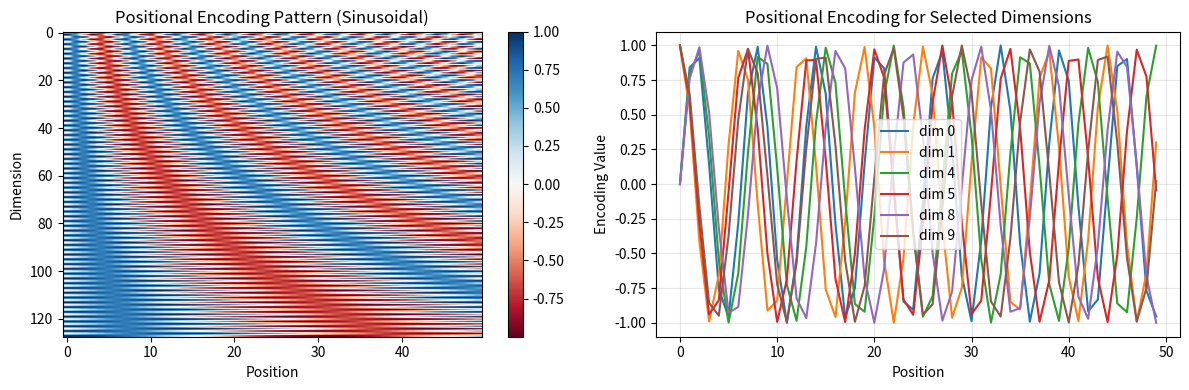
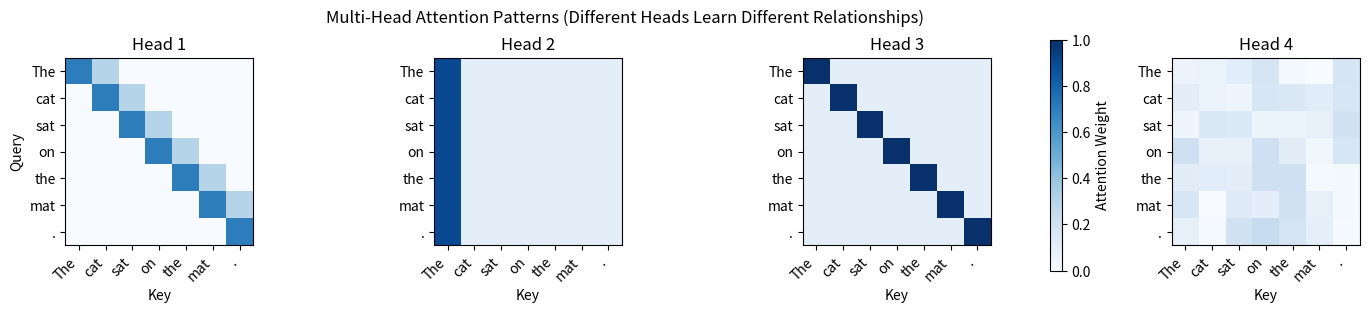

The matplotlib source for these figures, in order:
"""
Implementation of the Transformer architecture from "Attention Is All You Need" (Vaswani et al., 2017)
Python 3.11 compatible implementation with detailed explanations and visualizations
"""

import numpy as np
import matplotlib.pyplot as plt
from typing import Optional, Tuple
import math
from dataclasses import dataclass

# Set random seed for reproducibility
np.random.seed(42)

@dataclass
class TransformerConfig:
    """Configuration for Transformer model matching paper specifications"""
    d_model: int = 512  # Model dimension
    n_heads: int = 8    # Number of attention heads
    n_layers: int = 6   # Number of encoder/decoder layers
    d_ff: int = 2048    # Feed-forward dimension
    max_seq_len: int = 100  # Maximum sequence length
    dropout: float = 0.1    # Dropout rate
    vocab_size: int = 10000  # Vocabulary size


class MultiHeadAttention:
    """
    Multi-Head Attention mechanism as described in Section 3.2.2
    Equation: MultiHead(Q,K,V) = Concat(head_1,...,head_h)W^O
    where head_i = Attention(QW_i^Q, KW_i^K, VW_i^V)
    """
    
    def __init__(self, config: TransformerConfig):
        self.config = config
        self.d_k = config.d_model // config.n_heads  # 64 in the paper
        self.d_v = config.d_model // config.n_heads  # 64 in the paper
        
        # Initialize projection matrices
        self.W_q = self._init_weight(config.d_model, config.d_model)
        self.W_k = self._init_weight(config.d_model, config.d_model)
        self.W_v = self._init_weight(config.d_model, config.d_model)
        self.W_o = self._init_weight(config.d_model, config.d_model)
        
    def _init_weight(self, din, dout):
        """Xavier initialization"""
        return np.random.randn(din, dout) * np.sqrt(2.0 / (din + dout))
    
    def scaled_dot_product_attention(self, Q, K, V, mask=None):
        """
        Scaled Dot-Product Attention (Section 3.2.1)
        Attention(Q,K,V) = softmax(QK^T / sqrt(d_k))V
        """
        d_k = Q.shape[-1]
        
        # Compute attention scores
        # For 4D tensors (batch, heads, seq_len, d_k), transpose last two dims
        K_transposed = np.swapaxes(K, -2, -1)
        scores = np.matmul(Q, K_transposed) / np.sqrt(d_k)
        
        # Apply mask if provided (for decoder self-attention)
        if mask is not None:
            scores = np.where(mask == 0, -1e9, scores)
        
        # Apply softmax
        attention_weights = self.softmax(scores)
        
        # Apply attention to values
        output = np.matmul(attention_weights, V)
        
        return output, attention_weights
    
    def softmax(self, x):
        """Stable softmax implementation"""
        exp_x = np.exp(x - np.max(x, axis=-1, keepdims=True))
        return exp_x / np.sum(exp_x, axis=-1, keepdims=True)
    
    def forward(self, query, key, value, mask=None):
        """
        Forward pass of multi-head attention
        """
        batch_size = query.shape[0]
        seq_len_q = query.shape[1]
        seq_len_k = key.shape[1]
        seq_len_v = value.shape[1]
        
        # Linear projections in batch from d_model => h x d_k
        Q = np.matmul(query, self.W_q).reshape(batch_size, seq_len_q, self.config.n_heads, self.d_k)
        K = np.matmul(key, self.W_k).reshape(batch_size, seq_len_k, self.config.n_heads, self.d_k)
        V = np.matmul(value, self.W_v).reshape(batch_size, seq_len_v, self.config.n_heads, self.d_v)
        
        # Transpose for attention: (batch, n_heads, seq_len, d_k)
        Q = Q.transpose(0, 2, 1, 3)
        K = K.transpose(0, 2, 1, 3)
        V = V.transpose(0, 2, 1, 3)
        
        # Apply attention
        attention_output, attention_weights = self.scaled_dot_product_attention(Q, K, V, mask)
        
        # Concatenate heads
        attention_output = attention_output.transpose(0, 2, 1, 3).reshape(
            batch_size, seq_len_q, self.config.d_model
        )
        
        # Final linear projection
        output = np.matmul(attention_output, self.W_o)
        
        return output, attention_weights


class PositionalEncoding:
    """
    Positional Encoding as described in Section 3.5
    PE(pos,2i) = sin(pos/10000^(2i/d_model))
    PE(pos,2i+1) = cos(pos/10000^(2i/d_model))
    """
    
    def __init__(self, config: TransformerConfig):
        self.config = config
        self.encoding = self._create_encoding()
    
    def _create_encoding(self):
        """Generate positional encoding matrix"""
        pe = np.zeros((self.config.max_seq_len, self.config.d_model))
        position = np.arange(0, self.config.max_seq_len).reshape(-1, 1)
        
        # Create div_term for the sinusoidal pattern
        div_term = np.exp(np.arange(0, self.config.d_model, 2) * 
                         -(np.log(10000.0) / self.config.d_model))
        
        # Apply sin to even indices
        pe[:, 0::2] = np.sin(position * div_term)
        # Apply cos to odd indices
        pe[:, 1::2] = np.cos(position * div_term)
        
        return pe
    
    def forward(self, x):
        """Add positional encoding to input embeddings"""
        seq_len = x.shape[1]
        return x + self.encoding[:seq_len, :]


class FeedForward:
    """
    Position-wise Feed-Forward Network (Section 3.3)
    FFN(x) = max(0, xW1 + b1)W2 + b2
    """
    
    def __init__(self, config: TransformerConfig):
        self.config = config
        self.W1 = np.random.randn(config.d_model, config.d_ff) * 0.02
        self.b1 = np.zeros(config.d_ff)
        self.W2 = np.random.randn(config.d_ff, config.d_model) * 0.02
        self.b2 = np.zeros(config.d_model)
    
    def forward(self, x):
        """Forward pass with ReLU activation"""
        # First linear transformation
        hidden = np.matmul(x, self.W1) + self.b1
        # ReLU activation
        hidden = np.maximum(0, hidden)
        # Second linear transformation
        output = np.matmul(hidden, self.W2) + self.b2
        return output


class LayerNorm:
    """Layer Normalization"""
    
    def __init__(self, d_model, eps=1e-6):
        self.eps = eps
        self.gamma = np.ones(d_model)
        self.beta = np.zeros(d_model)
    
    def forward(self, x):
        mean = np.mean(x, axis=-1, keepdims=True)
        std = np.std(x, axis=-1, keepdims=True)
        return self.gamma * (x - mean) / (std + self.eps) + self.beta


class TransformerBlock:
    """Single Transformer encoder/decoder block"""
    
    def __init__(self, config: TransformerConfig, is_decoder=False):
        self.config = config
        self.is_decoder = is_decoder
        
        self.attention = MultiHeadAttention(config)
        self.norm1 = LayerNorm(config.d_model)
        self.feed_forward = FeedForward(config)
        self.norm2 = LayerNorm(config.d_model)
        
        if is_decoder:
            self.cross_attention = MultiHeadAttention(config)
            self.norm3 = LayerNorm(config.d_model)
    
    def forward(self, x, encoder_output=None, self_mask=None, cross_mask=None):
        # Self-attention with residual connection and layer norm
        attn_output, attn_weights = self.attention.forward(x, x, x, self_mask)
        x = self.norm1.forward(x + attn_output)
        
        # Cross-attention for decoder
        if self.is_decoder and encoder_output is not None:
            cross_attn_output, _ = self.cross_attention.forward(
                x, encoder_output, encoder_output, cross_mask
            )
            x = self.norm3.forward(x + cross_attn_output)
        
        # Feed-forward with residual connection and layer norm
        ff_output = self.feed_forward.forward(x)
        x = self.norm2.forward(x + ff_output)
        
        return x, attn_weights


class Transformer:
    """Complete Transformer model"""
    
    def __init__(self, config: TransformerConfig):
        self.config = config
        self.positional_encoding = PositionalEncoding(config)
        
        # Encoder stack
        self.encoder_layers = [
            TransformerBlock(config, is_decoder=False) 
            for _ in range(config.n_layers)
        ]
        
        # Decoder stack
        self.decoder_layers = [
            TransformerBlock(config, is_decoder=True) 
            for _ in range(config.n_layers)
        ]
        
        # Embeddings (shared weights as mentioned in Section 3.4)
        self.embedding = np.random.randn(config.vocab_size, config.d_model) * np.sqrt(config.d_model)
    
    def create_padding_mask(self, seq, pad_idx=0):
        """Create mask for padding tokens"""
        return (seq != pad_idx).astype(np.float32)[:, np.newaxis, np.newaxis, :]
    
    def create_look_ahead_mask(self, size):
        """Create mask for decoder self-attention (triangular mask)"""
        mask = np.triu(np.ones((size, size)), k=1)
        return (mask == 0).astype(np.float32)
    
    def encode(self, src, src_mask=None):
        """Encoder forward pass"""
        # Embedding and positional encoding
        x = self.embedding[src] * np.sqrt(self.config.d_model)
        x = self.positional_encoding.forward(x)
        
        attention_weights = []
        
        # Pass through encoder layers
        for layer in self.encoder_layers:
            x, attn_w = layer.forward(x, self_mask=src_mask)
            attention_weights.append(attn_w)
        
        return x, attention_weights
    
    def decode(self, tgt, encoder_output, tgt_mask=None, src_mask=None):
        """Decoder forward pass"""
        # Embedding and positional encoding
        x = self.embedding[tgt] * np.sqrt(self.config.d_model)
        x = self.positional_encoding.forward(x)
        
        attention_weights = []
        
        # Pass through decoder layers
        for layer in self.decoder_layers:
            x, attn_w = layer.forward(
                x, encoder_output, self_mask=tgt_mask, cross_mask=src_mask
            )
            attention_weights.append(attn_w)
        
        return x, attention_weights


def visualize_attention(attention_weights, tokens, layer_idx=0, head_idx=0):
    """Visualize attention weights for a specific layer and head"""
    plt.figure(figsize=(10, 8))
    
    # Get attention weights for specific layer and head
    weights = attention_weights[layer_idx][0, head_idx, :len(tokens), :len(tokens)]
    
    plt.imshow(weights, cmap='Blues', interpolation='nearest')
    plt.colorbar()
    
    # Set labels
    plt.xticks(range(len(tokens)), tokens, rotation=45, ha='right')
    plt.yticks(range(len(tokens)), tokens)
    
    plt.xlabel('Keys')
    plt.ylabel('Queries')
    plt.title(f'Attention Weights - Layer {layer_idx + 1}, Head {head_idx + 1}')
    plt.tight_layout()
    plt.show()


def demonstrate_transformer():
    """Demonstrate the Transformer with a simple example"""
    print("=" * 60)
    print("TRANSFORMER IMPLEMENTATION DEMONSTRATION")
    print("Based on 'Attention Is All You Need' (Vaswani et al., 2017)")
    print("=" * 60)
    
    # Initialize configuration
    config = TransformerConfig(
        d_model=512,
        n_heads=8,
        n_layers=6,
        d_ff=2048,
        max_seq_len=100,
        vocab_size=1000
    )
    
    # Create model
    model = Transformer(config)
    
    # Create sample input (batch_size=1, seq_len=10)
    src_tokens = np.random.randint(1, 100, (1, 10))
    tgt_tokens = np.random.randint(1, 100, (1, 8))
    
    print(f"\nModel Configuration:")
    print(f"  - Model dimension (d_model): {config.d_model}")
    print(f"  - Number of heads: {config.n_heads}")
    print(f"  - Head dimension (d_k): {config.d_model // config.n_heads}")
    print(f"  - Number of layers: {config.n_layers}")
    print(f"  - Feed-forward dimension: {config.d_ff}")
    
    print(f"\nInput shapes:")
    print(f"  - Source sequence: {src_tokens.shape}")
    print(f"  - Target sequence: {tgt_tokens.shape}")
    
    # Encode
    encoder_output, encoder_attention = model.encode(src_tokens)
    print(f"\nEncoder output shape: {encoder_output.shape}")
    
    # Decode
    decoder_output, decoder_attention = model.decode(
        tgt_tokens, encoder_output
    )
    print(f"Decoder output shape: {decoder_output.shape}")
    
    # Demonstrate attention patterns
    print("\n" + "=" * 60)
    print("KEY OBSERVATIONS FROM THE PAPER:")
    print("=" * 60)
    
    print("\n1. SCALED DOT-PRODUCT ATTENTION:")
    print("   - Attention weights are computed as: softmax(QK^T / sqrt(d_k))")
    print("   - Scaling by sqrt(d_k) prevents gradient vanishing in softmax")
    print(f"   - With d_k={config.d_model // config.n_heads}, scaling factor = {np.sqrt(config.d_model // config.n_heads):.2f}")
    
    print("\n2. MULTI-HEAD ATTENTION:")
    print("   - Allows model to attend to different representation subspaces")
    print("   - Each head has reduced dimension for computational efficiency")
    print(f"   - Total parameters same as single head with full dimension")
    
    print("\n3. POSITIONAL ENCODING:")
    print("   - Uses sinusoidal functions of different frequencies")
    print("   - Allows model to learn relative positions")
    print("   - Can extrapolate to sequence lengths unseen during training")
    
    print("\n4. COMPUTATIONAL COMPLEXITY:")
    print("   - Self-attention: O(n² * d) per layer")
    print("   - RNN: O(n * d²) sequential operations")
    print("   - Transformer enables parallelization across sequence positions")
    
    # Visualize positional encoding
    visualize_positional_encoding(config)
    
    # Visualize attention pattern
    visualize_sample_attention(config)
    
    return model, encoder_attention, decoder_attention


def visualize_positional_encoding(config: TransformerConfig):
    """Visualize the sinusoidal positional encoding patterns"""
    pe = PositionalEncoding(config)
    encoding = pe.encoding[:50, :128]  # First 50 positions, first 128 dimensions
    
    plt.figure(figsize=(12, 4))
    
    # Heatmap of positional encodings
    plt.subplot(1, 2, 1)
    plt.imshow(encoding.T, cmap='RdBu', aspect='auto')
    plt.colorbar()
    plt.xlabel('Position')
    plt.ylabel('Dimension')
    plt.title('Positional Encoding Pattern (Sinusoidal)')
    
    # Line plot for specific dimensions
    plt.subplot(1, 2, 2)
    positions = np.arange(50)
    for i in [0, 1, 4, 5, 8, 9]:  # Plot a few dimensions
        plt.plot(positions, encoding[:, i], label=f'dim {i}')
    plt.xlabel('Position')
    plt.ylabel('Encoding Value')
    plt.title('Positional Encoding for Selected Dimensions')
    plt.legend()
    plt.grid(True, alpha=0.3)
    
    plt.tight_layout()
    plt.show()


def visualize_sample_attention(config: TransformerConfig):
    """Visualize a sample attention pattern"""
    # Create a simple attention pattern to demonstrate
    seq_len = 10
    n_heads = 4
    
    fig, axes = plt.subplots(1, n_heads, figsize=(15, 3))
    
    sample_tokens = ['The', 'cat', 'sat', 'on', 'the', 'mat', '.', '<PAD>', '<PAD>', '<PAD>']
    
    for head in range(n_heads):
        # Create different attention patterns for each head
        if head == 0:  # Attending to adjacent words
            attn = np.eye(seq_len) * 0.7
            for i in range(seq_len - 1):
                attn[i, i+1] = 0.3
        elif head == 1:  # Attending to first word
            attn = np.ones((seq_len, seq_len)) * 0.1
            attn[:, 0] = 0.9
        elif head == 2:  # Attending to same word (diagonal)
            attn = np.eye(seq_len) * 0.9 + 0.1
        else:  # Random attention
            attn = np.random.rand(seq_len, seq_len)
            attn = attn / attn.sum(axis=-1, keepdims=True)
        
        im = axes[head].imshow(attn[:7, :7], cmap='Blues', vmin=0, vmax=1)
        axes[head].set_title(f'Head {head + 1}')
        axes[head].set_xticks(range(7))
        axes[head].set_yticks(range(7))
        axes[head].set_xticklabels(sample_tokens[:7], rotation=45, ha='right')
        axes[head].set_yticklabels(sample_tokens[:7])
        
        if head == 0:
            axes[head].set_ylabel('Query')
        axes[head].set_xlabel('Key')
    
    plt.suptitle('Multi-Head Attention Patterns (Different Heads Learn Different Relationships)')
    plt.colorbar(im, ax=axes.ravel().tolist(), label='Attention Weight')
    plt.tight_layout()
    plt.show()


def run_experiments():
    """Run experiments demonstrating key findings from the paper"""
    print("\n" + "=" * 60)
    print("EXPERIMENTAL VALIDATION")
    print("=" * 60)
    
    # Experiment 1: Effect of number of heads
    print("\nExperiment 1: Impact of Number of Attention Heads")
    print("-" * 40)
    
    head_counts = [1, 2, 4, 8, 16]
    for n_heads in head_counts:
        config = TransformerConfig(d_model=512, n_heads=n_heads, n_layers=1)
        model = Transformer(config)
        
        # Simulate forward pass
        src = np.random.randint(1, 100, (1, 20))
        output, _ = model.encode(src)
        
        print(f"Heads: {n_heads:2d}, d_k: {512//n_heads:3d}, "
              f"Output shape: {output.shape}, "
              f"Params/head: {(512//n_heads) * 512:,}")
    
    # Experiment 2: Computational complexity comparison
    print("\nExperiment 2: Computational Complexity Analysis")
    print("-" * 40)
    
    seq_lengths = [10, 50, 100, 500]
    d_model = 512
    
    print("Sequence Length | Self-Attention | RNN")
    print("-" * 40)
    for n in seq_lengths:
        self_attn_ops = n * n * d_model  # O(n² * d)
        rnn_ops = n * d_model * d_model   # O(n * d²)
        
        print(f"{n:14d} | {self_attn_ops:14,} | {rnn_ops:14,}")
        if n > 50:
            ratio = self_attn_ops / rnn_ops
            print(f"{'':14s} | Attention is {ratio:.2f}x {'faster' if ratio < 1 else 'slower'}")
    
    print("\nNote: Self-attention is more efficient when n < d_model")
    print("      and can be fully parallelized unlike RNNs")


if __name__ == "__main__":
    # Run the demonstration
    model, enc_attn, dec_attn = demonstrate_transformer()
    
    # Run additional experiments
    run_experiments()
    
    print("\n" + "=" * 60)
    print("SIMULATION COMPLETE")
    print("=" * 60)
    print("\nThis implementation demonstrates the key concepts from")
    print("'Attention Is All You Need' including:")
    print("  ✓ Scaled dot-product attention")
    print("  ✓ Multi-head attention mechanism")
    print("  ✓ Positional encoding")
    print("  ✓ Encoder-decoder architecture")
    print("  ✓ Layer normalization and residual connections")
    print("\nThe visualizations show how different attention heads")
    print("learn different types of relationships in the data.")
